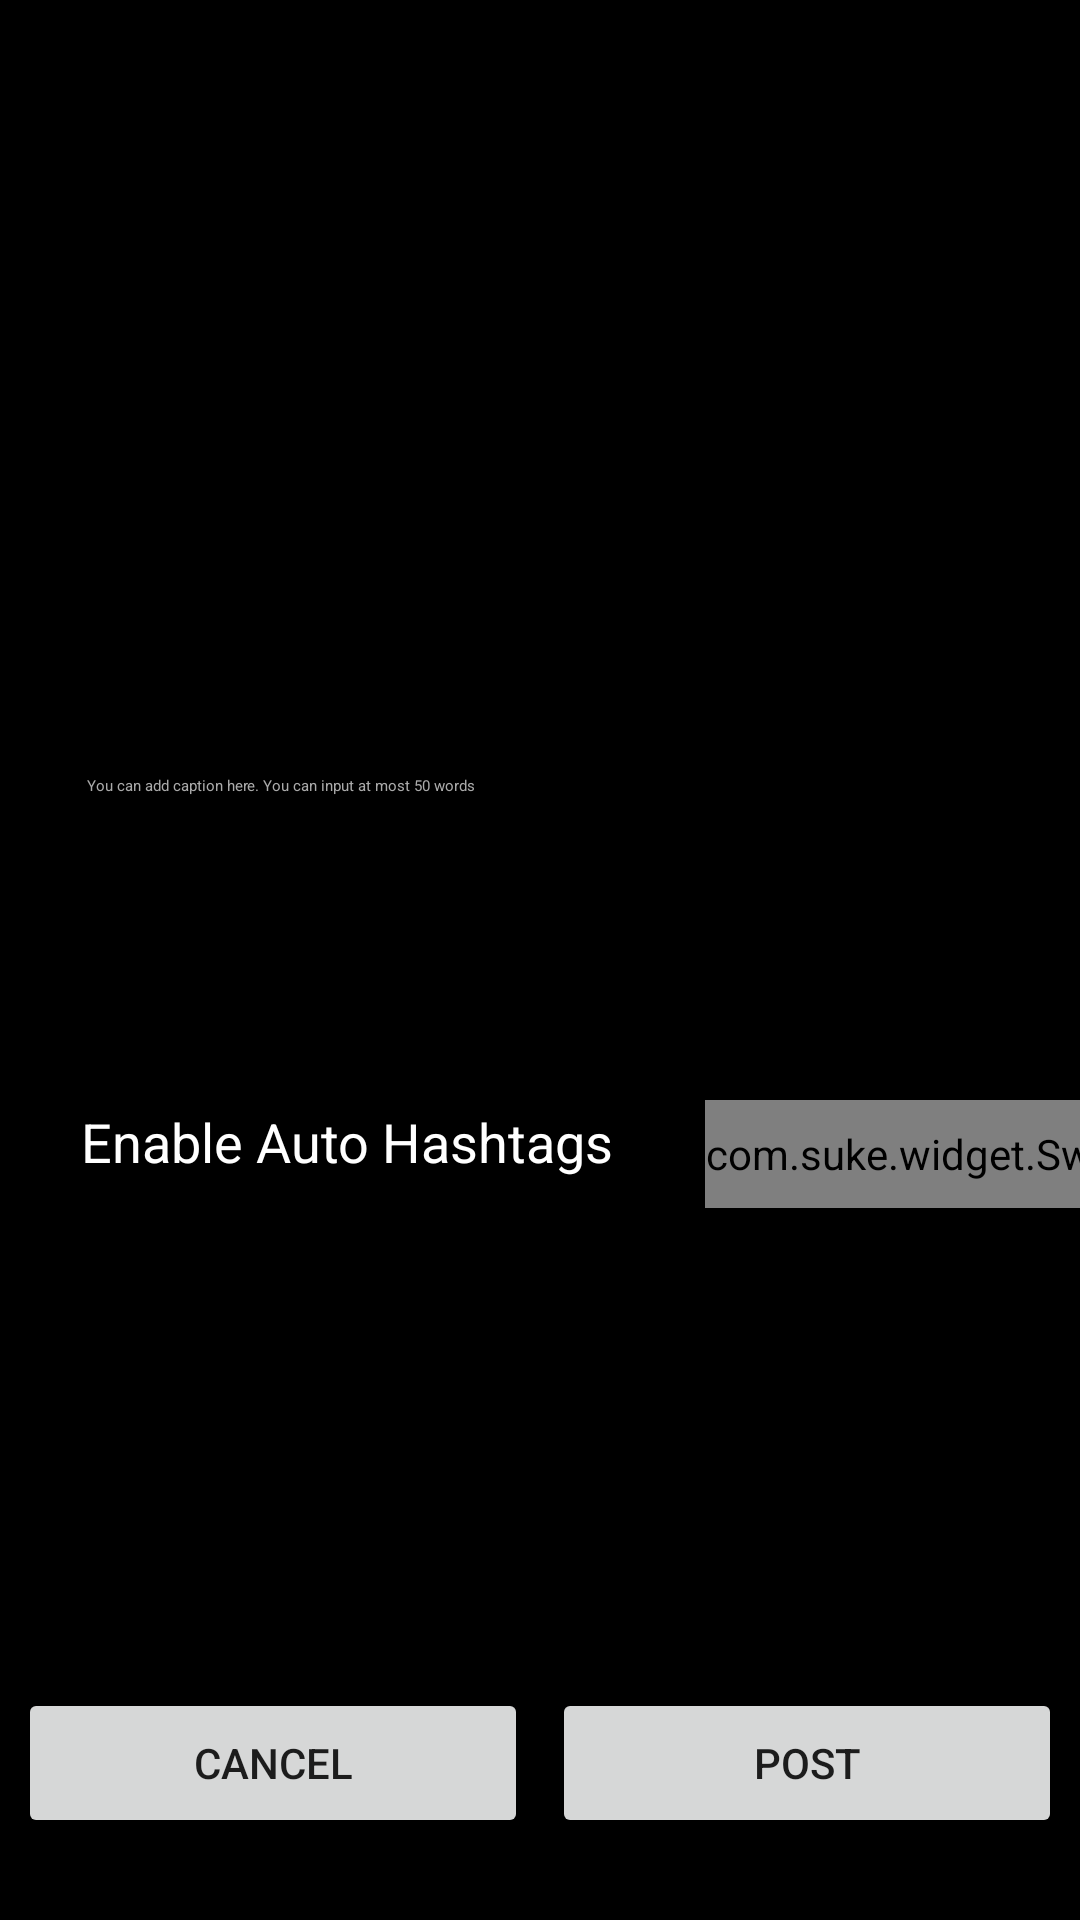

Here is an Android app screen rendered from its layout file. Give the layout XML and the strings, colors and styles it references.
<!-- AndroidManifest.xml: application theme Theme.AppCompat.Light.NoActionBar -->
<!-- res/layout/activity_caption.xml -->
<?xml version="1.0" encoding="utf-8"?>
<androidx.constraintlayout.widget.ConstraintLayout xmlns:android="http://schemas.android.com/apk/res/android"
    xmlns:app="http://schemas.android.com/apk/res-auto"
    xmlns:tools="http://schemas.android.com/tools"
    android:layout_width="match_parent"
    android:layout_height="match_parent"
    android:background="@android:color/black"
    tools:context=".caption">


    <ImageView
        android:id="@+id/picture"
        android:layout_width="200dp"
        android:layout_height="200dp"
        app:layout_constraintBottom_toBottomOf="parent"
        app:layout_constraintEnd_toEndOf="parent"
        app:layout_constraintHorizontal_bias="0.497"
        app:layout_constraintStart_toStartOf="parent"
        app:layout_constraintTop_toTopOf="parent"
        app:layout_constraintVertical_bias="0.054"
        app:srcCompat="@drawable/profilepicture" />

    <EditText
        android:id="@+id/caption"
        style="@style/Base.Widget.MaterialComponents.TextInputEditText"
        android:layout_width="334dp"
        android:layout_height="109dp"
        android:backgroundTint="@android:color/white"
        android:ems="10"
        android:gravity="start|top"
        android:hint="You can add caption here. You can input at most 50 words"
        android:inputType="textMultiLine"
        android:textColor="@android:color/white"
        android:textColorHint="@android:color/darker_gray"
        app:layout_constraintBottom_toBottomOf="parent"
        app:layout_constraintEnd_toEndOf="parent"
        app:layout_constraintStart_toStartOf="parent"
        app:layout_constraintTop_toBottomOf="@+id/picture"
        app:layout_constraintVertical_bias="0.058" />


    <TextView
        android:id="@+id/choosebtn"
        android:layout_width="251dp"
        android:layout_height="36dp"
        android:backgroundTint="@android:color/white"
        android:ems="10"
        android:inputType="textPersonName"
        android:text="Enable Auto Hashtags"
        android:textColor="@android:color/white"
        android:textSize="18sp"
        app:layout_constraintBottom_toBottomOf="parent"
        app:layout_constraintEnd_toEndOf="parent"
        app:layout_constraintHorizontal_bias="0.248"
        app:layout_constraintStart_toStartOf="parent"
        app:layout_constraintTop_toBottomOf="@+id/caption"
        app:layout_constraintVertical_bias="0.071" />

    <com.suke.widget.SwitchButton
        android:id="@+id/switch_ML"
        android:layout_width="wrap_content"
        android:layout_height="36dp"
        android:layout_marginTop="10dp"
        app:layout_constraintBottom_toTopOf="@+id/btnpost"
        app:layout_constraintEnd_toEndOf="parent"
        app:layout_constraintHorizontal_bias="0.387"
        app:layout_constraintStart_toEndOf="@+id/choosebtn"
        app:layout_constraintTop_toBottomOf="@+id/caption"
        app:layout_constraintVertical_bias="0.038" />

    <Button
        android:id="@+id/btncancell"
        android:layout_width="170dp"
        android:layout_height="50dp"
        android:layout_marginStart="20dp"
        android:layout_marginEnd="8dp"
        android:text="Cancel"
        android:onClick="Cancel"
        app:layout_constraintBottom_toBottomOf="parent"
        app:layout_constraintEnd_toEndOf="parent"
        app:layout_constraintEnd_toStartOf="@+id/btnpost"
        app:layout_constraintHorizontal_bias="0.078"
        app:layout_constraintStart_toStartOf="parent"
        app:layout_constraintTop_toBottomOf="@+id/choosebtn"
        app:layout_constraintVertical_bias="0.852" />

    <Button
        android:id="@+id/btnpost"
        android:layout_width="170dp"
        android:layout_height="50dp"
        android:layout_marginEnd="20dp"
        android:text="Post"
        android:onClick="PostPicture"
        app:layout_constraintBottom_toBottomOf="@+id/btncancell"
        app:layout_constraintEnd_toEndOf="parent"
        app:layout_constraintHorizontal_bias="0.543"
        app:layout_constraintStart_toEndOf="@+id/btncancell"
        app:layout_constraintTop_toTopOf="@+id/btncancell"
        app:layout_constraintVertical_bias="0.853" />

    <ProgressBar
        android:id="@+id/caption_progress_bar"
        android:layout_width="wrap_content"
        android:layout_height="wrap_content"
        android:visibility="gone"
        app:layout_constraintBottom_toBottomOf="parent"
        app:layout_constraintEnd_toEndOf="parent"
        app:layout_constraintStart_toStartOf="parent"
        app:layout_constraintTop_toBottomOf="@+id/choosebtn"
        app:layout_constraintVertical_bias="0.16000003" />


</androidx.constraintlayout.widget.ConstraintLayout>
<!-- resources referenced by this layout -->
<resources>

</resources>
